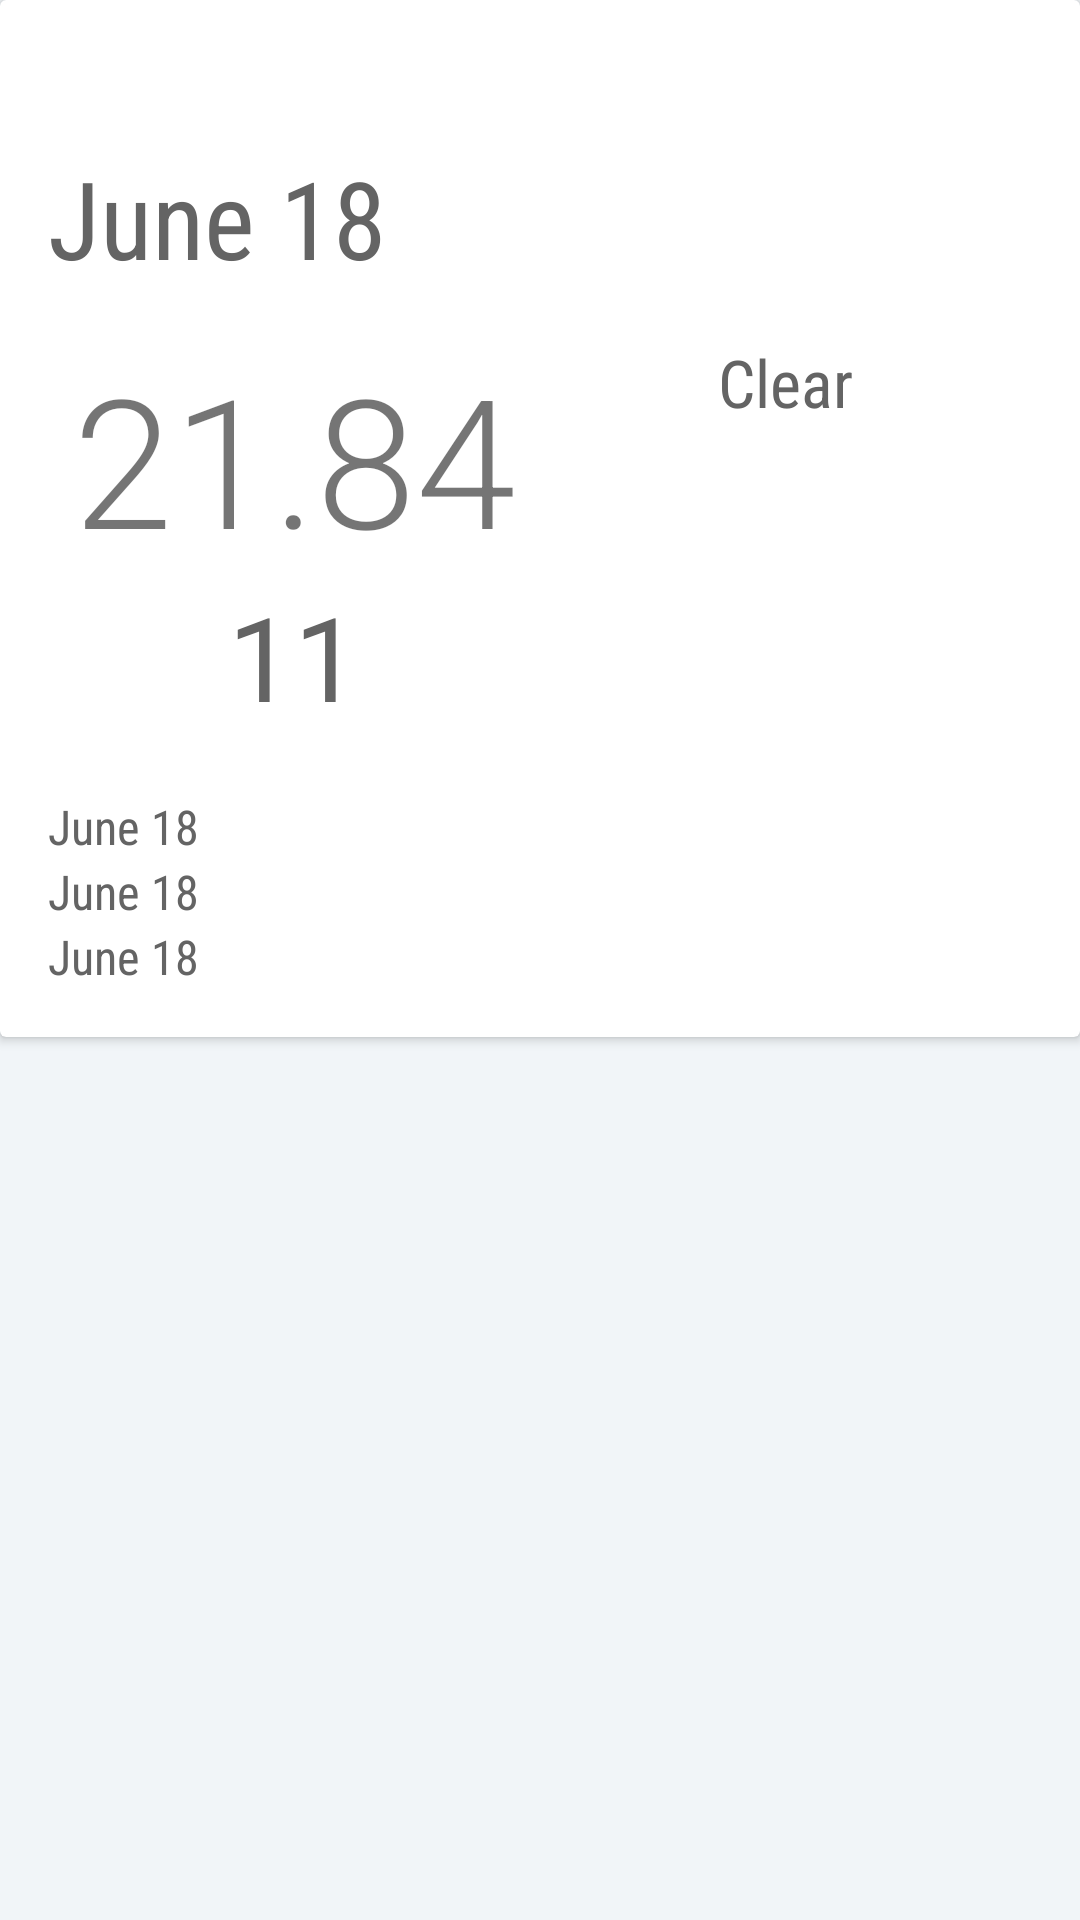

The Android layout XML behind this screen, and the referenced resources:
<!-- AndroidManifest.xml: application theme AppTheme -->
<!-- res/layout/fragment_detail.xml -->
<ScrollView
    android:layout_height="match_parent"
    android:layout_width="match_parent"
    android:background="#f1f5f8"
    xmlns:android="http://schemas.android.com/apk/res/android">

    <android.support.v7.widget.CardView
        android:layout_width="match_parent"
        android:layout_height="wrap_content"
        android:elevation="14dp">

        <LinearLayout
        android:orientation="vertical"
        android:layout_width="match_parent"
        android:layout_height="wrap_content"
        android:padding="16dp">

        <TextView
            android:layout_width="wrap_content"
            android:layout_height="match_parent"
            android:textSize="24sp"
            android:visibility="invisible"
            android:id="@+id/detail_item_day"
            android:fontFamily="sans-serif-condensed"
            android:text="Today"/>
        <TextView
            android:layout_width="wrap_content"
            android:layout_height="match_parent"
            android:id="@+id/detail_item_date"
            android:textSize="36sp"
            android:fontFamily="sans-serif-condensed"
            android:text="June 18"
            android:textColor="#646464"/>

        <LinearLayout
            android:layout_width="match_parent"
            android:layout_height="match_parent"
            android:layout_marginTop="16dp"
            android:orientation="horizontal" >

            <LinearLayout
                android:layout_width="0dp"
                android:layout_height="wrap_content"
                android:layout_gravity="center_vertical"
                android:layout_weight="1"
                android:orientation="vertical">

                <TextView
                    android:layout_width="match_parent"
                    android:layout_height="match_parent"
                    android:gravity="center"
                    android:id="@+id/detail_item_max"
                    android:textSize="60sp"
                    android:fontFamily="sans-serif-light"
                    android:text="21.84"/>

                <TextView
                    android:layout_width="match_parent"
                    android:layout_height="match_parent"
                    android:id="@+id/detail_item_min"
                    android:gravity="center_horizontal"
                    android:textSize="39sp"
                    android:fontFamily="san-serif-light"
                    android:textColor="#646464"
                    android:text="11"/>

            </LinearLayout>

            <LinearLayout
                android:layout_width="0dp"
                android:layout_height="wrap_content"
                android:layout_weight="1"
                android:gravity="center_horizontal"
                android:orientation="vertical">

                <ImageView
                    android:id="@+id/detail_item_icon"
                    android:src="@drawable/art_light_rain"
                    android:layout_width="wrap_content"
                    android:layout_height="wrap_content"/>

                <TextView
                    android:layout_width="wrap_content"
                    android:layout_height="match_parent"
                    android:id="@+id/detail_item_forecast"
                    android:textSize="22sp"
                    android:fontFamily="sans-serif-condensed"
                    android:textColor="#646464"
                    android:text="Clear"/>

            </LinearLayout>
        </LinearLayout>

        <TextView
            android:id="@+id/detail_item_humidity"
            android:layout_width="match_parent"
            android:layout_marginTop="20dp"
            android:layout_height="wrap_content"
            android:fontFamily="sans-serif-condensed"
            android:text="June 18"
            android:textSize="16sp"
            android:textColor="#646464"/>

        <TextView
            android:id="@+id/detail_item_wind_speed"
            android:layout_width="match_parent"
            android:layout_height="wrap_content"
            android:fontFamily="sans-serif-condensed"
            android:text="June 18"
            android:textSize="16sp"
            android:textColor="#646464"/>

        <TextView
            android:id="@+id/detail_item_pressure"
            android:layout_width="match_parent"
            android:textSize="16sp"
            android:layout_height="wrap_content"
            android:fontFamily="sans-serif-condensed"
            android:text="June 18"
            android:textColor="#646464"/>
    </LinearLayout>
    </android.support.v7.widget.CardView>
</ScrollView>
<!-- resources referenced by this layout -->
<resources>
  <style name="AppTheme" parent="Theme.AppCompat.Light.DarkActionBar">
          <item name="actionBarStyle">@style/ActionBar.Solid.Sunshine</item>
      </style>
  <style name="ActionBar.Solid.Sunshine" parent="@style/Widget.AppCompat.Light.ActionBar.Solid.Inverse">
          <item name="background">@color/SunshineBlue</item>
      </style>
  <color name="SunshineBlue">#FF1CA8F4</color>
</resources>
